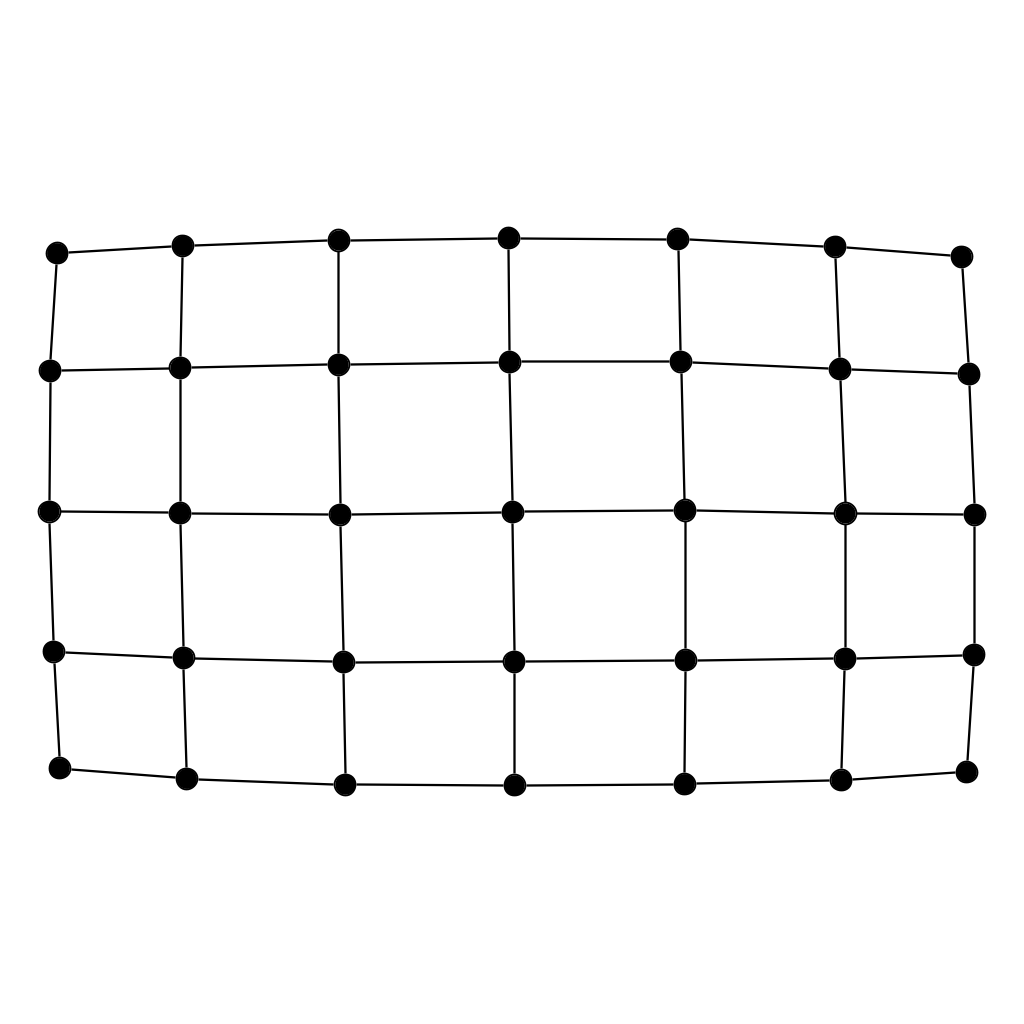

Values plotted in this chart, from the file beside it:
Source, Target
1, 2
2, 1
1, 6
6, 1
2, 3
3, 2
2, 7
7, 2
3, 4
4, 3
3, 8
8, 3
4, 5
5, 4
4, 9
9, 4
5, 10
10, 5
6, 7
7, 6
6, 11
11, 6
7, 8
8, 7
7, 12
12, 7
8, 9
9, 8
8, 13
13, 8
9, 10
10, 9
9, 14
14, 9
10, 15
15, 10
11, 12
12, 11
11, 16
16, 11
12, 13
13, 12
12, 17
17, 12
13, 14
14, 13
13, 18
18, 13
14, 15
15, 14
14, 19
19, 14
15, 20
20, 15
16, 17
17, 16
16, 21
21, 16
17, 18
18, 17
... 56 more rows
